Run: headless pygame with SDL's dummy video driver; simulated clock (each Clock.tick advances the game by its frame time, no real sleeping); random seed 0; keys injected as events and as key.get_pressed() state; no mouse input.
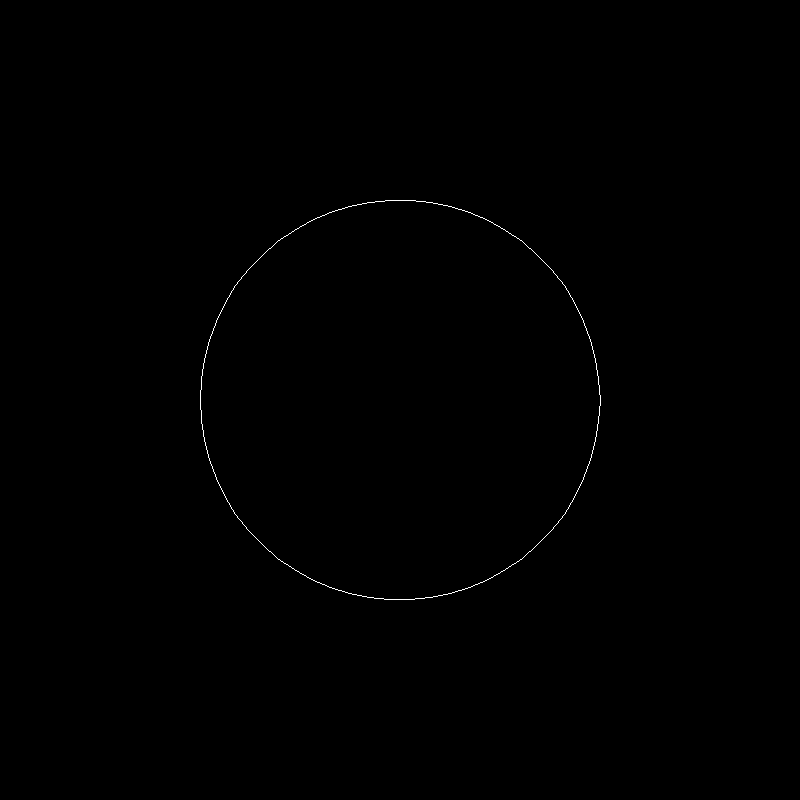
Frame 1 of 4 · flips 1–60 · no input
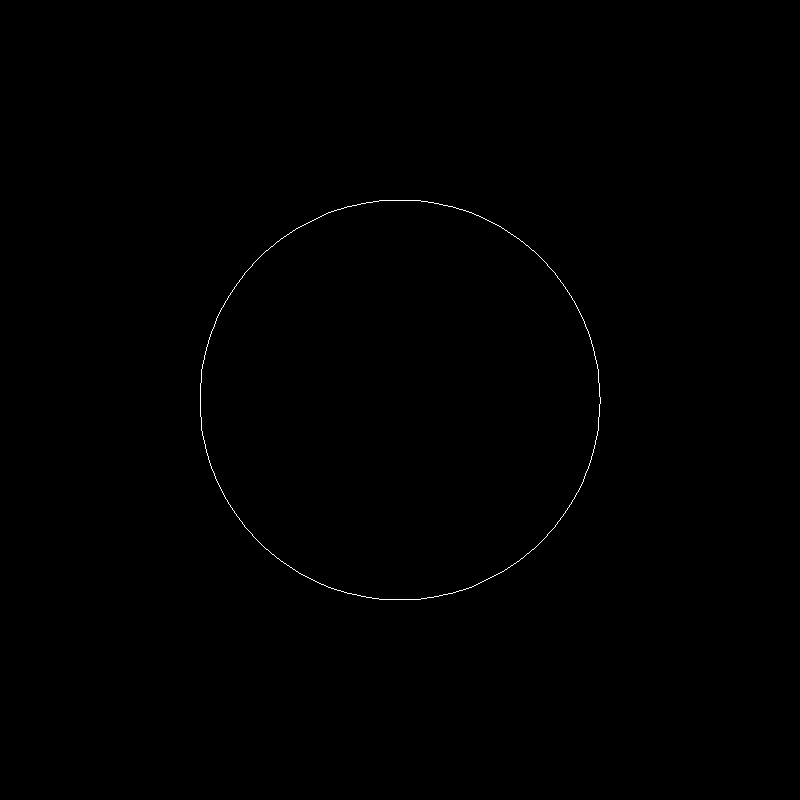
Frame 2 of 4 · flips 61–180 · tapped SPACE, RETURN · held RIGHT (→), D
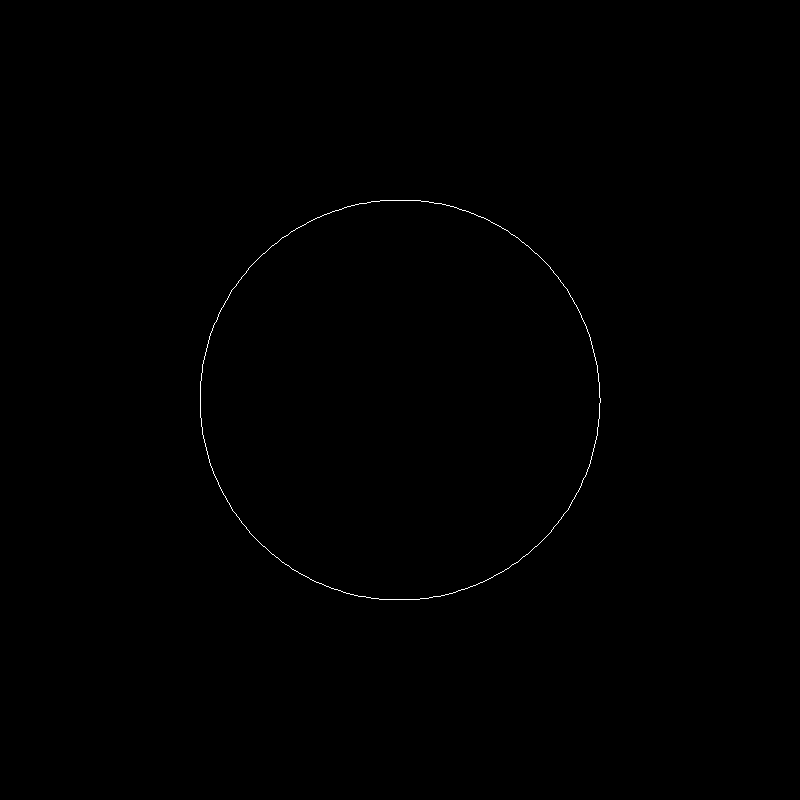
Frame 3 of 4 · flips 181–300 · held DOWN (↓), S
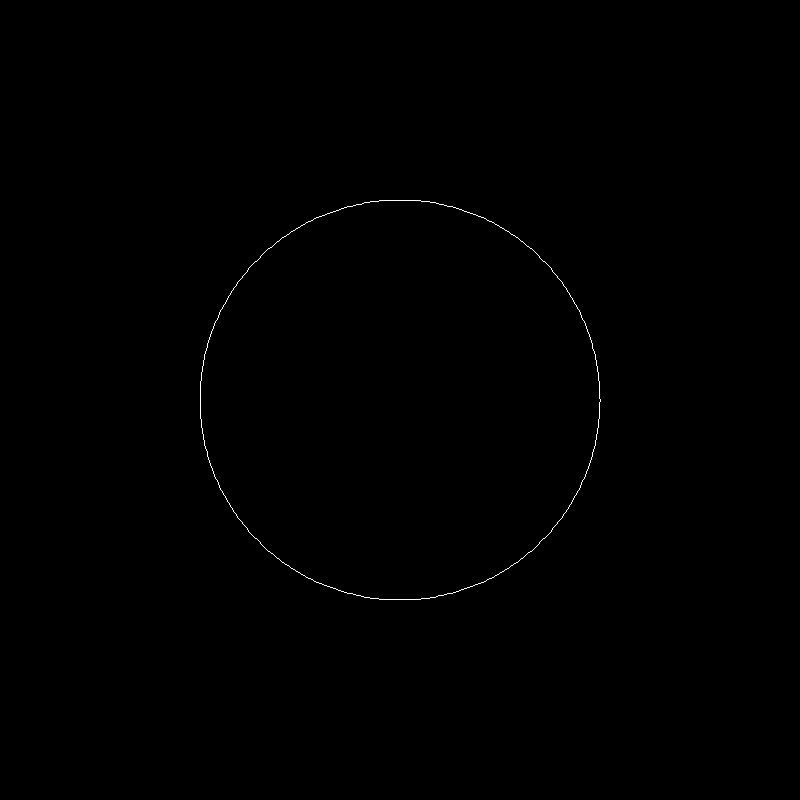
Frame 4 of 4 · flips 301–420 · held LEFT (←), A, UP (↑), W

The pygame program that drew these frames:

import pygame
from math import sin, cos, pi
pygame.init()

def regularPolygon(x, y, n = 3, r = 50):
    for i in range(n):
        theta = 2 * pi * i / n
        yield [r * cos(theta) + x, r * sin(theta) + y]
        

X = Y = 800
SIZE    = [X, Y]
screen  = pygame.display.set_mode(SIZE)
WHITE   = [255] * 3
BLACK   = [0] * 3
color   = WHITE
width   = 1

startX  = 400
startY  = 400
lentghX = 250
lentghY = 150

rect = [startX, startY, lentghX, lentghY]
rect = pygame.Rect(rect)
n = 3
while True:
    screen.fill(BLACK)
    points = list(regularPolygon(400, 400, n, 200))
    #pygame.draw.rect(screen, color, rect, width)
    pygame.draw.polygon(screen, WHITE, points, width)
    n += 1
    pygame.time.delay(10)
    pygame.display.update()
